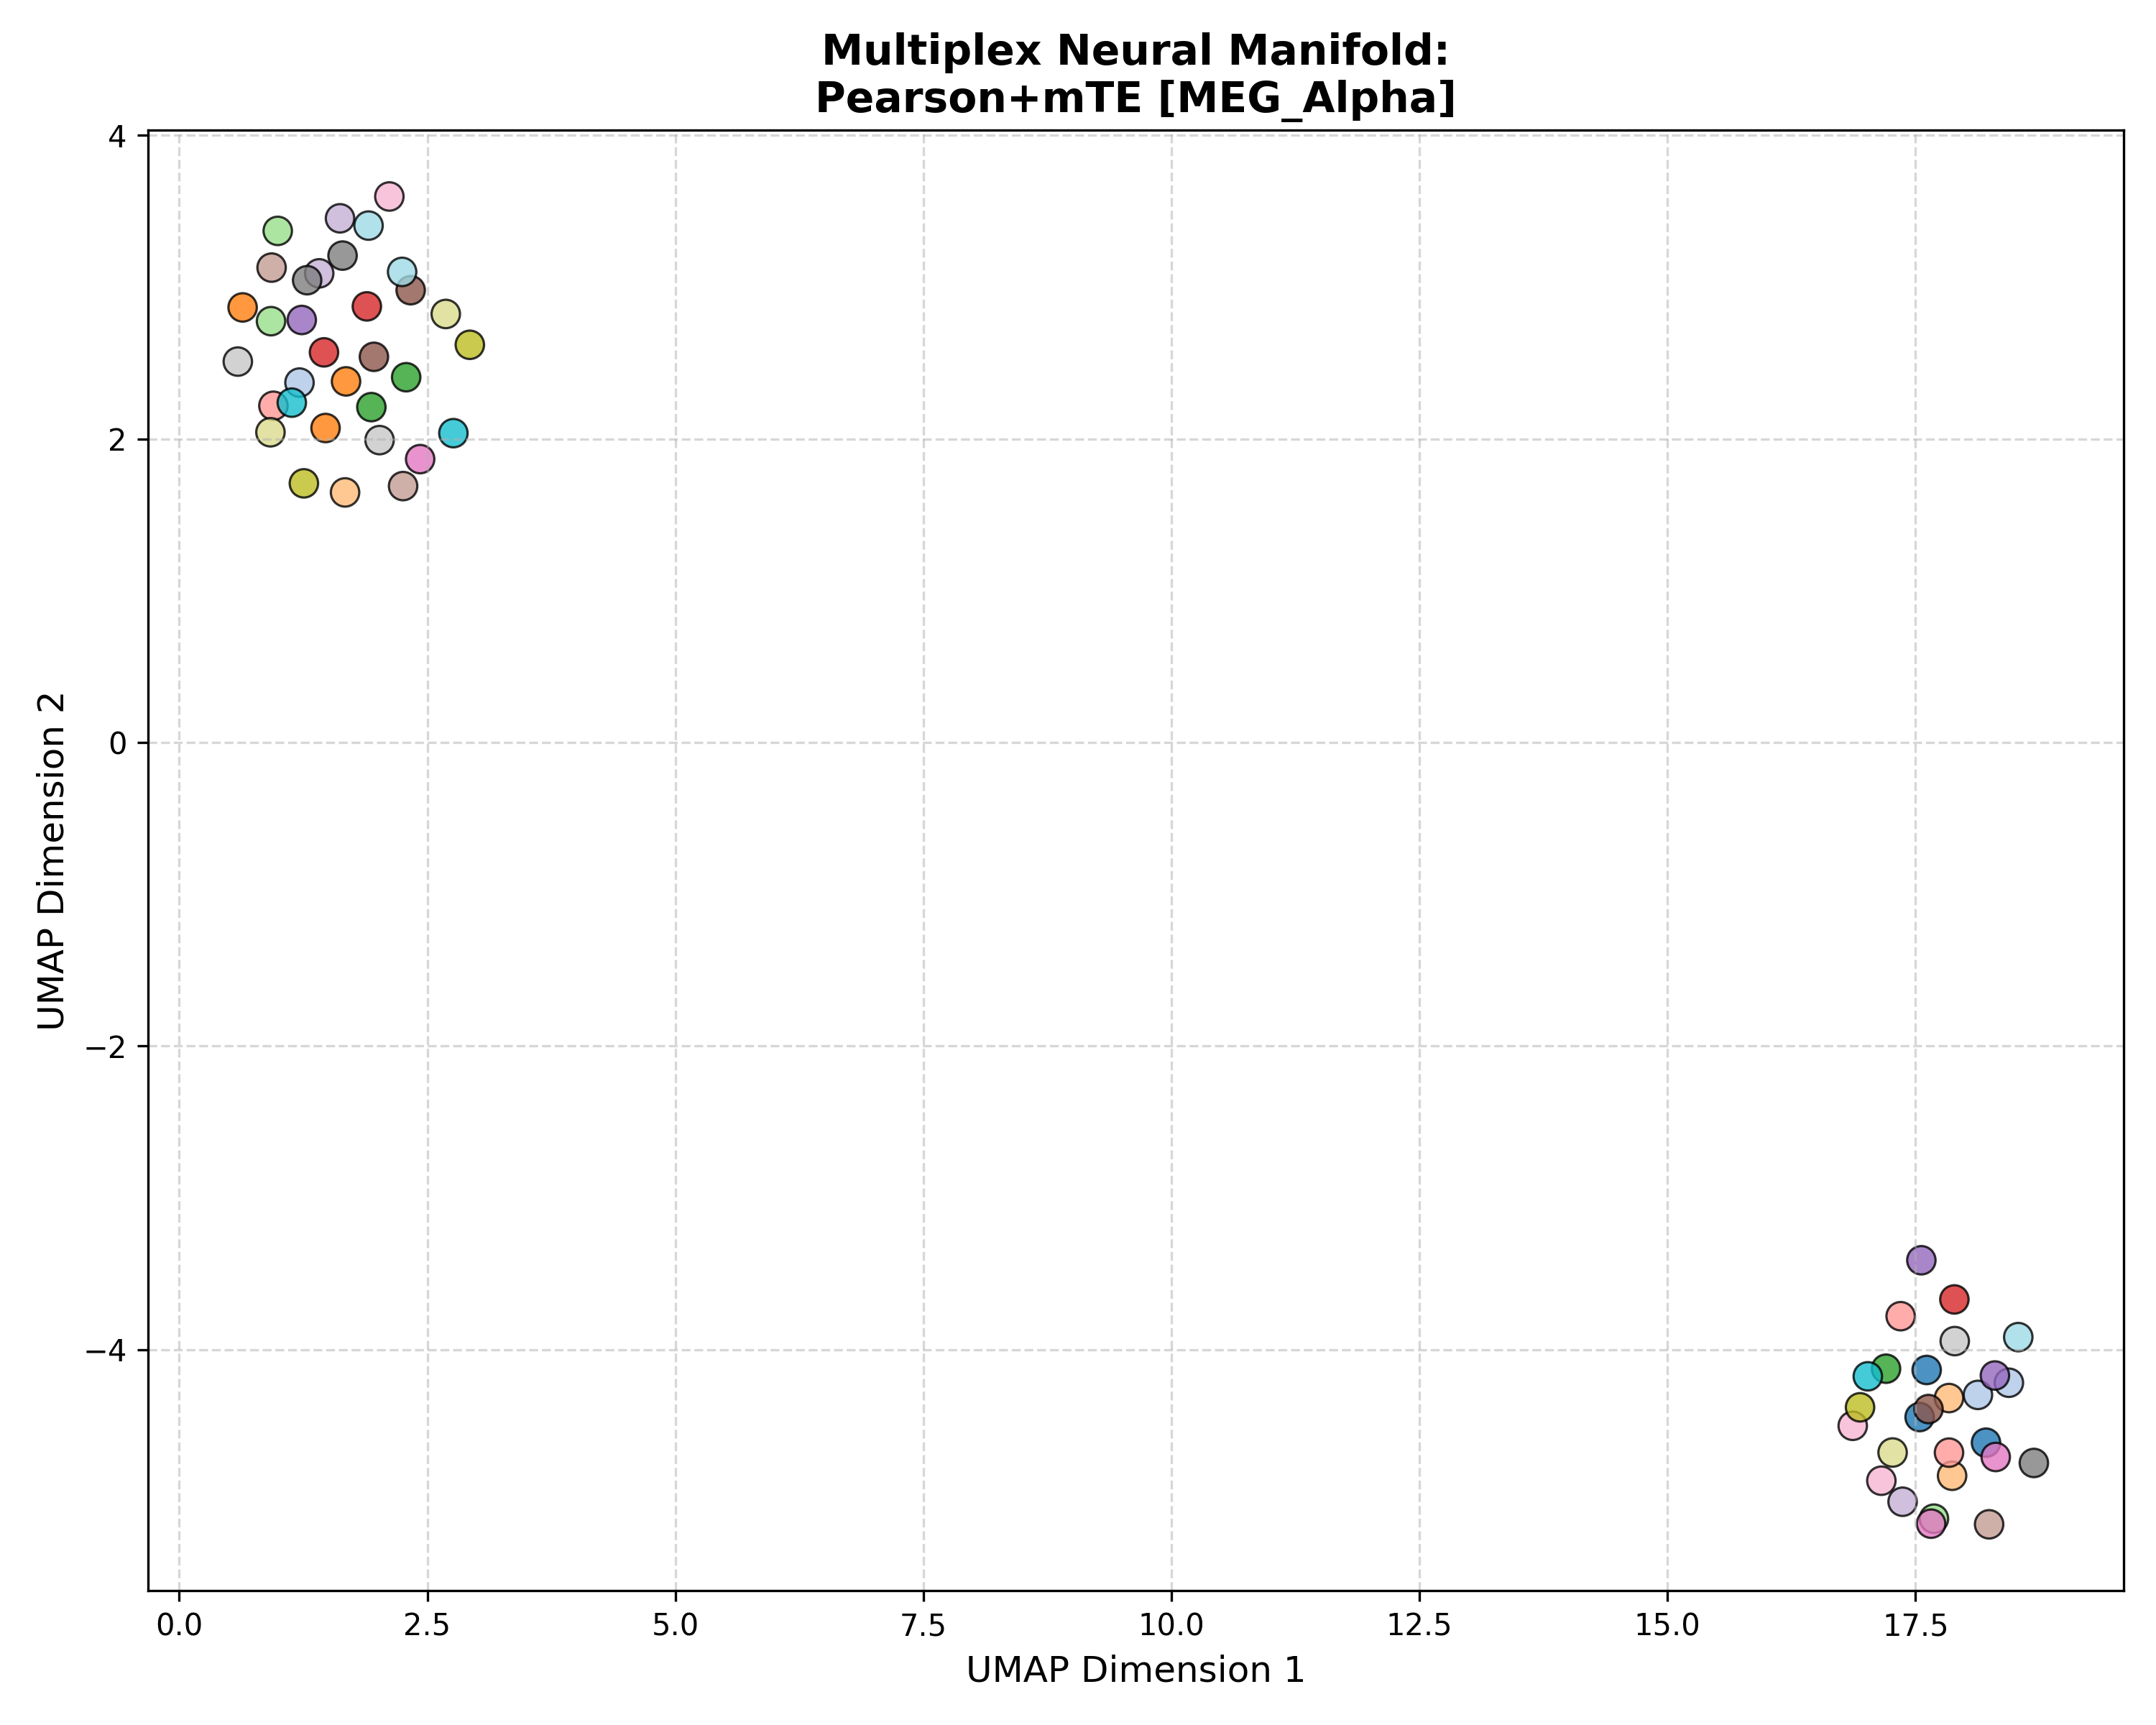

Source data for this figure (header and first rows):
Subject_ID, UMAP_Dimension_1, UMAP_Dimension_2, Analysis_Group
100307, 17.54, -4.444, Pearson+mTE [MEG_Alpha]
100307, 17.61, -4.134, Pearson+mTE [MEG_Alpha]
100307, 18.21, -4.613, Pearson+mTE [MEG_Alpha]
102816, 18.13, -4.298, Pearson+mTE [MEG_Alpha]
102816, 18.44, -4.218, Pearson+mTE [MEG_Alpha]
102816, 1.212, 2.372, Pearson+mTE [MEG_Alpha]
106521, 1.475, 2.072, Pearson+mTE [MEG_Alpha]
106521, 0.6388, 2.867, Pearson+mTE [MEG_Alpha]
106521, 1.681, 2.38, Pearson+mTE [MEG_Alpha]
108323, 17.84, -4.319, Pearson+mTE [MEG_Alpha]
108323, 17.87, -4.831, Pearson+mTE [MEG_Alpha]
108323, 1.671, 1.648, Pearson+mTE [MEG_Alpha]
109123, 2.287, 2.407, Pearson+mTE [MEG_Alpha]
109123, 1.936, 2.21, Pearson+mTE [MEG_Alpha]
109123, 17.2, -4.125, Pearson+mTE [MEG_Alpha]
111514, 17.69, -5.114, Pearson+mTE [MEG_Alpha]
111514, 0.925, 2.776, Pearson+mTE [MEG_Alpha]
111514, 0.9929, 3.371, Pearson+mTE [MEG_Alpha]
112920, 1.459, 2.571, Pearson+mTE [MEG_Alpha]
112920, 1.891, 2.874, Pearson+mTE [MEG_Alpha]
112920, 17.89, -3.669, Pearson+mTE [MEG_Alpha]
113922, 17.84, -4.678, Pearson+mTE [MEG_Alpha]
113922, 0.9491, 2.219, Pearson+mTE [MEG_Alpha]
113922, 17.35, -3.779, Pearson+mTE [MEG_Alpha]
116726, 1.235, 2.784, Pearson+mTE [MEG_Alpha]
116726, 18.3, -4.17, Pearson+mTE [MEG_Alpha]
116726, 17.56, -3.411, Pearson+mTE [MEG_Alpha]
133019, 17.37, -5.002, Pearson+mTE [MEG_Alpha]
133019, 1.62, 3.454, Pearson+mTE [MEG_Alpha]
133019, 1.411, 3.092, Pearson+mTE [MEG_Alpha]
146129, 2.333, 2.98, Pearson+mTE [MEG_Alpha]
146129, 1.962, 2.542, Pearson+mTE [MEG_Alpha]
146129, 17.63, -4.391, Pearson+mTE [MEG_Alpha]
149741, 18.24, -5.151, Pearson+mTE [MEG_Alpha]
149741, 0.9309, 3.129, Pearson+mTE [MEG_Alpha]
149741, 2.256, 1.69, Pearson+mTE [MEG_Alpha]
156334, 17.66, -5.147, Pearson+mTE [MEG_Alpha]
156334, 18.31, -4.707, Pearson+mTE [MEG_Alpha]
156334, 2.428, 1.868, Pearson+mTE [MEG_Alpha]
158136, 16.87, -4.502, Pearson+mTE [MEG_Alpha]
158136, 2.118, 3.598, Pearson+mTE [MEG_Alpha]
158136, 17.16, -4.863, Pearson+mTE [MEG_Alpha]
162026, 18.69, -4.747, Pearson+mTE [MEG_Alpha]
162026, 1.646, 3.209, Pearson+mTE [MEG_Alpha]
162026, 1.289, 3.046, Pearson+mTE [MEG_Alpha]
162935, 17.9, -3.944, Pearson+mTE [MEG_Alpha]
162935, 2.019, 1.993, Pearson+mTE [MEG_Alpha]
162935, 0.5904, 2.51, Pearson+mTE [MEG_Alpha]
164636, 2.929, 2.621, Pearson+mTE [MEG_Alpha]
164636, 16.94, -4.38, Pearson+mTE [MEG_Alpha]
164636, 1.256, 1.708, Pearson+mTE [MEG_Alpha]
166438, 2.686, 2.824, Pearson+mTE [MEG_Alpha]
166438, 0.9193, 2.044, Pearson+mTE [MEG_Alpha]
166438, 17.27, -4.678, Pearson+mTE [MEG_Alpha]
169040, 17.02, -4.176, Pearson+mTE [MEG_Alpha]
169040, 1.135, 2.24, Pearson+mTE [MEG_Alpha]
169040, 2.763, 2.039, Pearson+mTE [MEG_Alpha]
172029, 2.246, 3.101, Pearson+mTE [MEG_Alpha]
172029, 18.54, -3.917, Pearson+mTE [MEG_Alpha]
172029, 1.908, 3.406, Pearson+mTE [MEG_Alpha]
